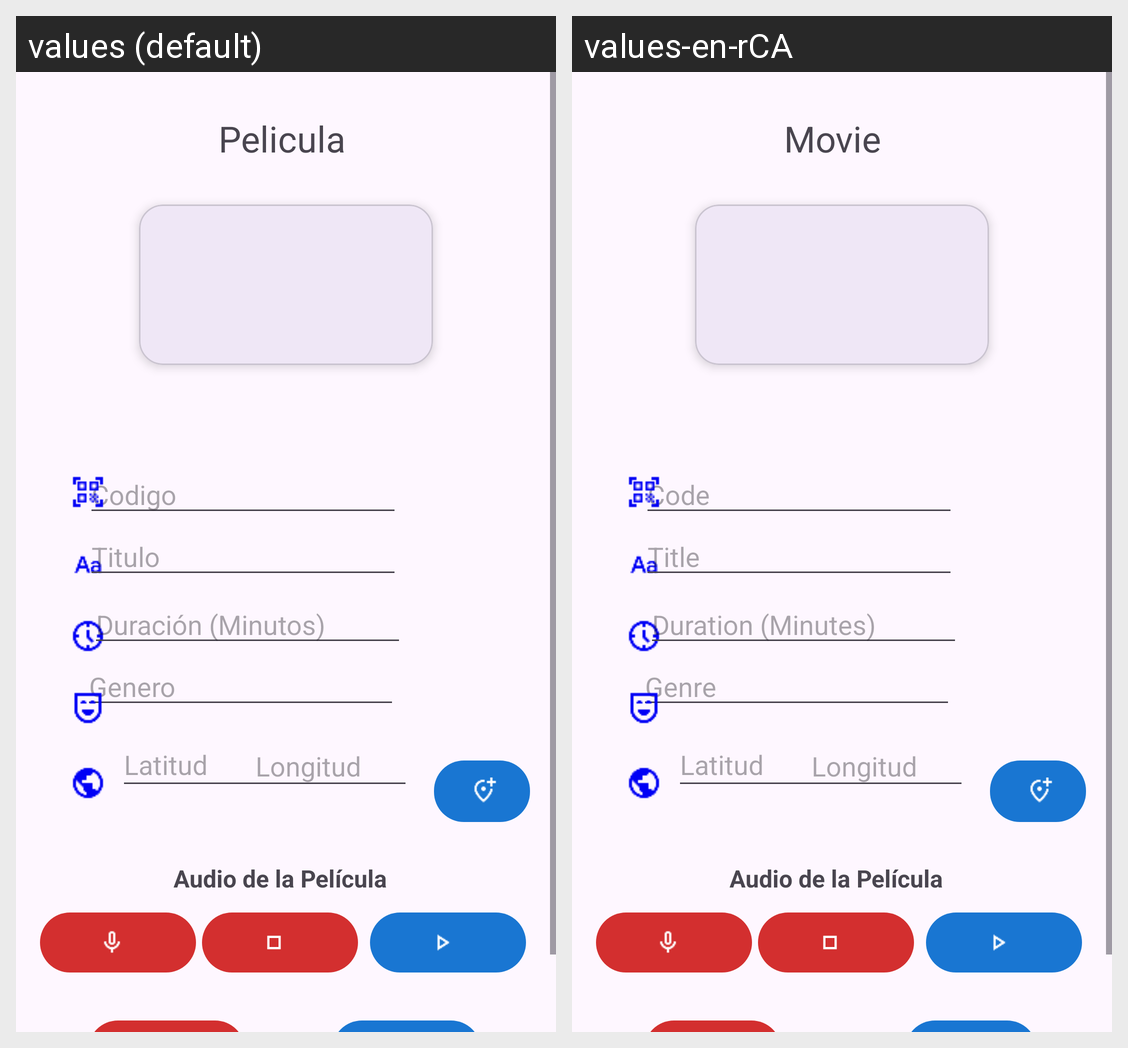

For this localized Android screen grid, give each drawn string resource with its value in every locale shown.
Android screen res/layout/activity_crear_pelicula.xml rendered under 2 locales, left to right: values (default), values-en-rCA. Device: Nexus 5 (rendered at 1080×1920; each locale shown at half size, 540×960, under a caption strip naming it); theme Theme.ProyectoMoviles.
Strings drawn on this screen, with the default value and each locale's value (text and hints the layout hard-codes, and strings that could not be matched under every locale, appear in the picture but are not listed):

tituloPelicula
  values: Pelicula
  values-en-rCA: Movie

codigo
  values: Codigo
  values-en-rCA: Code

duracion
  values: Duración (Minutos)
  values-en-rCA: Duration (Minutes)

genero
  values: Genero
  values-en-rCA: Genre

titulo
  values: Titulo
  values-en-rCA: Title
